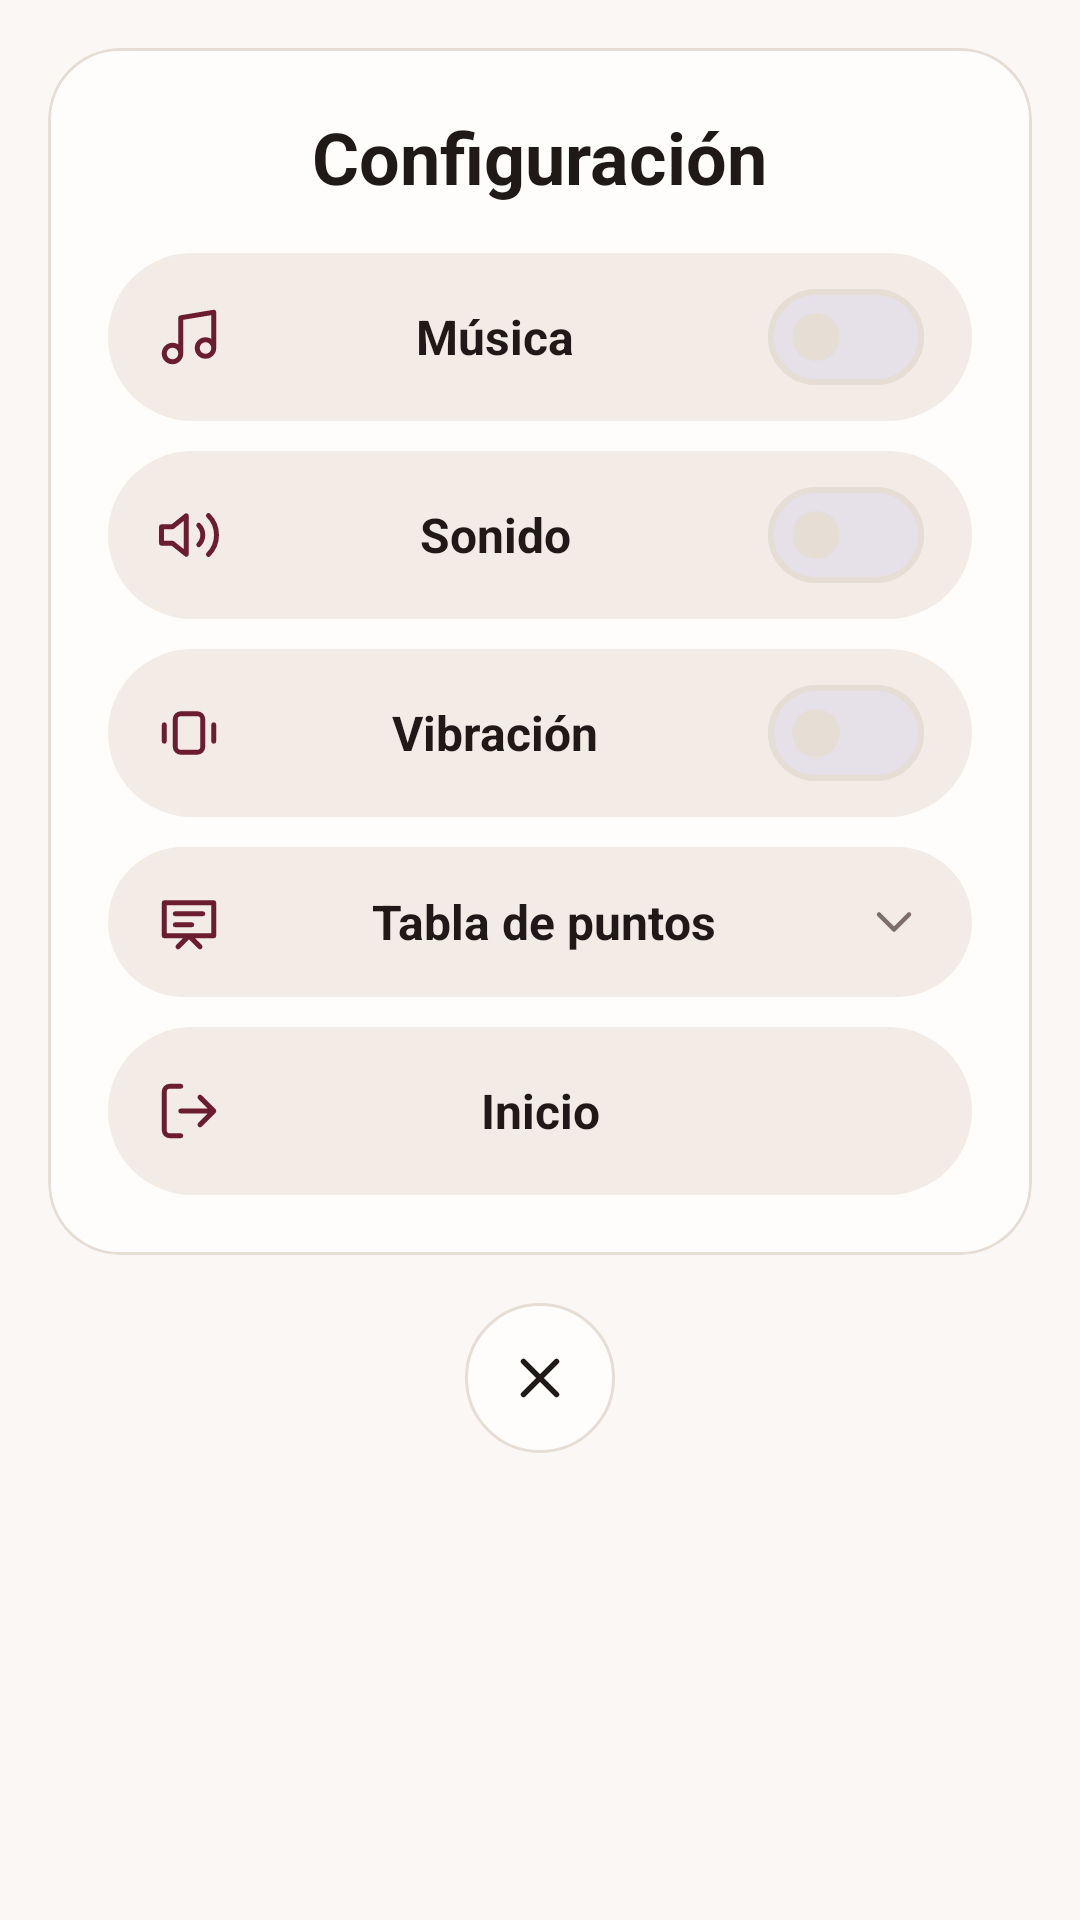

This screen was rendered from an Android layout file. Write that file and the resources it references.
<!-- AndroidManifest.xml: application theme Theme.Cletter -->
<!-- res/layout/dialogo_pausa.xml -->
<?xml version="1.0" encoding="utf-8"?>
<LinearLayout xmlns:android="http://schemas.android.com/apk/res/android"
    xmlns:app="http://schemas.android.com/apk/res-auto"
    android:layout_width="match_parent"
    android:layout_height="wrap_content"
    android:gravity="center_horizontal"
    android:orientation="vertical"
    android:padding="16dp">

    <com.google.android.material.card.MaterialCardView
        style="@style/TarjetaShadcn"
        android:layout_width="match_parent"
        android:layout_height="wrap_content"
        app:cardCornerRadius="24dp">

        <LinearLayout
            android:layout_width="match_parent"
            android:layout_height="wrap_content"
            android:gravity="center_horizontal"
            android:orientation="vertical"
            android:padding="20dp">

            <TextView
                android:layout_width="wrap_content"
                android:layout_height="wrap_content"
                android:text="@string/titulo_configuracion"
                android:textColor="@color/texto_primario"
                android:textSize="24sp"
                android:textStyle="bold" />

            
            <LinearLayout
                android:layout_width="match_parent"
                android:layout_height="56dp"
                android:layout_marginTop="16dp"
                android:background="@drawable/fondo_pildora_suave"
                android:gravity="center_vertical"
                android:orientation="horizontal"
                android:paddingHorizontal="16dp">

                <ImageView
                    android:layout_width="22dp"
                    android:layout_height="22dp"
                    android:contentDescription="@null"
                    android:src="@drawable/ic_musica"
                    app:tint="@color/marca_primario" />

                <TextView
                    android:layout_width="0dp"
                    android:layout_height="wrap_content"
                    android:layout_weight="1"
                    android:gravity="center"
                    android:text="@string/opcion_musica"
                    android:textColor="@color/texto_primario"
                    android:textSize="16sp"
                    android:textStyle="bold" />

                <com.google.android.material.materialswitch.MaterialSwitch
                    android:id="@+id/switch_pausa_musica"
                    android:layout_width="wrap_content"
                    android:layout_height="wrap_content" />
            </LinearLayout>

            
            <LinearLayout
                android:layout_width="match_parent"
                android:layout_height="56dp"
                android:layout_marginTop="10dp"
                android:background="@drawable/fondo_pildora_suave"
                android:gravity="center_vertical"
                android:orientation="horizontal"
                android:paddingHorizontal="16dp">

                <ImageView
                    android:layout_width="22dp"
                    android:layout_height="22dp"
                    android:contentDescription="@null"
                    android:src="@drawable/ic_sonido"
                    app:tint="@color/marca_primario" />

                <TextView
                    android:layout_width="0dp"
                    android:layout_height="wrap_content"
                    android:layout_weight="1"
                    android:gravity="center"
                    android:text="@string/opcion_sonido"
                    android:textColor="@color/texto_primario"
                    android:textSize="16sp"
                    android:textStyle="bold" />

                <com.google.android.material.materialswitch.MaterialSwitch
                    android:id="@+id/switch_pausa_sonido"
                    android:layout_width="wrap_content"
                    android:layout_height="wrap_content" />
            </LinearLayout>

            
            <LinearLayout
                android:layout_width="match_parent"
                android:layout_height="56dp"
                android:layout_marginTop="10dp"
                android:background="@drawable/fondo_pildora_suave"
                android:gravity="center_vertical"
                android:orientation="horizontal"
                android:paddingHorizontal="16dp">

                <ImageView
                    android:layout_width="22dp"
                    android:layout_height="22dp"
                    android:contentDescription="@null"
                    android:src="@drawable/ic_vibracion"
                    app:tint="@color/marca_primario" />

                <TextView
                    android:layout_width="0dp"
                    android:layout_height="wrap_content"
                    android:layout_weight="1"
                    android:gravity="center"
                    android:text="@string/opcion_vibracion"
                    android:textColor="@color/texto_primario"
                    android:textSize="16sp"
                    android:textStyle="bold" />

                <com.google.android.material.materialswitch.MaterialSwitch
                    android:id="@+id/switch_pausa_vibracion"
                    android:layout_width="wrap_content"
                    android:layout_height="wrap_content" />
            </LinearLayout>

            
            <LinearLayout
                android:id="@+id/fila_pausa_tabla"
                android:layout_width="match_parent"
                android:layout_height="wrap_content"
                android:layout_marginTop="10dp"
                android:background="@drawable/fondo_pildora_suave"
                android:clickable="true"
                android:focusable="true"
                android:orientation="vertical"
                android:paddingHorizontal="16dp"
                android:paddingVertical="14dp">

                <LinearLayout
                    android:layout_width="match_parent"
                    android:layout_height="wrap_content"
                    android:gravity="center_vertical"
                    android:orientation="horizontal">

                    <ImageView
                        android:layout_width="22dp"
                        android:layout_height="22dp"
                        android:contentDescription="@null"
                        android:src="@drawable/ic_tabla_puntos"
                        app:tint="@color/marca_primario" />

                    <TextView
                        android:layout_width="0dp"
                        android:layout_height="wrap_content"
                        android:layout_weight="1"
                        android:gravity="center"
                        android:text="@string/opcion_tabla_puntos"
                        android:textColor="@color/texto_primario"
                        android:textSize="16sp"
                        android:textStyle="bold" />

                    <ImageView
                        android:id="@+id/ico_pausa_chevron"
                        android:layout_width="20dp"
                        android:layout_height="20dp"
                        android:contentDescription="@null"
                        android:src="@drawable/ic_chevron_abajo"
                        app:tint="@color/texto_tenue" />
                </LinearLayout>

                <TextView
                    android:id="@+id/txt_pausa_tabla_detalle"
                    android:layout_width="match_parent"
                    android:layout_height="wrap_content"
                    android:layout_marginTop="10dp"
                    android:lineSpacingMultiplier="1.25"
                    android:text="@string/detalle_tabla_puntos"
                    android:textColor="@color/texto_secundario"
                    android:textSize="12sp"
                    android:visibility="gone" />
            </LinearLayout>

            
            <LinearLayout
                android:id="@+id/btn_pausa_inicio"
                android:layout_width="match_parent"
                android:layout_height="56dp"
                android:layout_marginTop="10dp"
                android:background="@drawable/fondo_pildora_suave"
                android:clickable="true"
                android:focusable="true"
                android:gravity="center_vertical"
                android:orientation="horizontal"
                android:paddingHorizontal="16dp">

                <ImageView
                    android:layout_width="22dp"
                    android:layout_height="22dp"
                    android:contentDescription="@null"
                    android:src="@drawable/ic_salida"
                    app:tint="@color/marca_primario" />

                <TextView
                    android:layout_width="0dp"
                    android:layout_height="wrap_content"
                    android:layout_weight="1"
                    android:gravity="center"
                    android:paddingEnd="22dp"
                    android:text="@string/volver_inicio"
                    android:textColor="@color/texto_primario"
                    android:textSize="16sp"
                    android:textStyle="bold" />
            </LinearLayout>

        </LinearLayout>
    </com.google.android.material.card.MaterialCardView>

    
    <FrameLayout
        android:id="@+id/btn_cerrar_pausa"
        android:layout_width="50dp"
        android:layout_height="50dp"
        android:layout_marginTop="16dp"
        android:background="@drawable/fondo_pildora"
        android:clickable="true"
        android:contentDescription="@string/cerrar"
        android:focusable="true">

        <ImageView
            android:layout_width="22dp"
            android:layout_height="22dp"
            android:layout_gravity="center"
            android:contentDescription="@null"
            android:src="@drawable/ic_cerrar"
            app:tint="@color/texto_primario" />
    </FrameLayout>

</LinearLayout>
<!-- resources referenced by this layout -->
<resources>
  <color name="marca_primario">#6B1D2E</color>
  <color name="texto_primario">#1F1918</color>
  <color name="texto_secundario">#574D4A</color>
  <color name="texto_tenue">#7C6F6B</color>
  <!-- drawable fondo_pildora (drawable) -->
  <?xml version="1.0" encoding="utf-8"?>
  <shape xmlns:android="http://schemas.android.com/apk/res/android"
      android:shape="rectangle">
      <solid android:color="@color/fondo_tarjeta" />
      <stroke android:width="1dp" android:color="@color/borde_sutil" />
      <corners android:radius="999dp" />
  </shape>
  <!-- drawable fondo_pildora_suave (drawable) -->
  <?xml version="1.0" encoding="utf-8"?>
  <shape xmlns:android="http://schemas.android.com/apk/res/android"
      android:shape="rectangle">
      <solid android:color="@color/fondo_suave" />
      <corners android:radius="999dp" />
  </shape>
  <!-- drawable ic_cerrar (drawable) -->
  <?xml version="1.0" encoding="utf-8"?>
  <vector xmlns:android="http://schemas.android.com/apk/res/android"
      android:width="24dp"
      android:height="24dp"
      android:viewportWidth="24"
      android:viewportHeight="24">
      <path
          android:fillColor="@android:color/transparent"
          android:strokeColor="#000000"
          android:strokeWidth="2"
          android:strokeLineCap="round"
          android:pathData="M18,6L6,18M6,6l12,12" />
  </vector>
  <!-- drawable ic_chevron_abajo (drawable) -->
  <?xml version="1.0" encoding="utf-8"?>
  <vector xmlns:android="http://schemas.android.com/apk/res/android"
      android:width="24dp"
      android:height="24dp"
      android:viewportWidth="24"
      android:viewportHeight="24">
      <path
          android:fillColor="@android:color/transparent"
          android:strokeColor="#000000"
          android:strokeWidth="1.8"
          android:strokeLineCap="round"
          android:strokeLineJoin="round"
          android:pathData="M6,9l6,6 6,-6" />
  </vector>
  <!-- drawable ic_tabla_puntos (drawable) -->
  <?xml version="1.0" encoding="utf-8"?>
  <vector xmlns:android="http://schemas.android.com/apk/res/android"
      android:width="24dp"
      android:height="24dp"
      android:viewportWidth="24"
      android:viewportHeight="24">
      <path
          android:fillColor="@android:color/transparent"
          android:strokeColor="#000000"
          android:strokeWidth="1.8"
          android:strokeLineCap="round"
          android:strokeLineJoin="round"
          android:pathData="M3,5h18v12H3zM8,21l4,-4 4,4M7,9h10M7,13h6" />
  </vector>
  <string name="cerrar">Cerrar</string>
  <string name="detalle_tabla_puntos">Valor base por letra:\n• 1 pt: A, E, I, O, S, N, R, L, T\n• 2 pts: C, D, M, P, U, B, G\n• 3 pts: F, H, V, Y, Q\n• 4 pts: J, Ñ, X, Z, K, W\n\nMultiplicador por longitud:\n• 3 letras: ×1.0   • 4 letras: ×1.25\n• 5 letras: ×1.5   • 6 letras: ×2.0\n• 7+ letras: ×2.5 (+0.5 por letra extra)</string>
  <string name="opcion_musica">Música</string>
  <string name="opcion_sonido">Sonido</string>
  <string name="opcion_tabla_puntos">Tabla de puntos</string>
  <string name="opcion_vibracion">Vibración</string>
  <string name="titulo_configuracion">Configuración</string>
  <string name="volver_inicio">Inicio</string>
  <style name="TarjetaShadcn" parent="Widget.Material3.CardView.Outlined">
          <item name="cardBackgroundColor">@color/fondo_tarjeta</item>
          <item name="strokeColor">@color/borde_sutil</item>
          <item name="strokeWidth">1dp</item>
          <item name="cardElevation">0dp</item>
          <item name="cardCornerRadius">20dp</item>
      </style>
  <color name="fondo_tarjeta">#FFFDFB</color>
  <color name="borde_sutil">#E6DDD5</color>
  <color name="fondo_suave">#F3ECE6</color>
  <color name="marca_sobre_primario">#FFFDFB</color>
  <color name="marca_acento">#FFAA82</color>
  <color name="marca_sobre_acento">#3D141C</color>
  <color name="fondo_lienzo">#FAF7F4</color>
  <color name="nav_fondo">#FFFDFB</color>
</resources>
